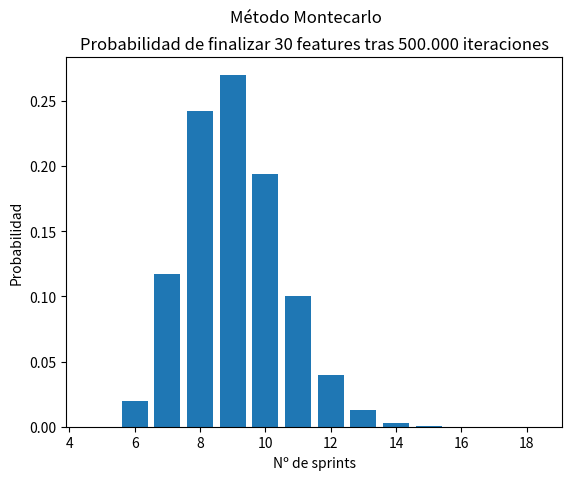

The matplotlib source for this figure:
import random
import numpy as np
import matplotlib.pyplot as plt
from collections import Counter


class Montecarlo:
    def __init__(self, initial_features, initial_projects):
        self.features = initial_features
        self.projects = initial_projects
        self.results = []
        self.hist = {}

    def run(self):
        for _ in range(self.projects):
            acum = 0
            sprints = 0
            while acum < self.features:
                sprints += 1
                acum += random.randint(1, 6)
            self.results.append(sprints)

        self.hist = Counter(self.results)

    def print_results(self):
        for sprints, percentage in sorted([(key, self.hist[key] / self.projects) for key in self.hist]):
            print("{}\t{:>7.3%}".format(sprints, percentage))

        print("Media = {0:.0f}".format(np.mean(self.results)))
        print("85% quantile = {0:.0f}".format(np.percentile(self.results, 85)))

    def draw_histogram(self):
        plt.hist(self.results, bins=len(self.hist), alpha=1, edgecolor='black', linewidth=1)
        plt.axvline(np.percentile(self.results, 85), color='r', linestyle='dashed', linewidth=2)
        plt.xlabel("Nº sprints")
        # plt.grid(True)
        plt.show()
        plt.clf()

    def draw_bar(self):
        plt.bar(self.hist.keys(), [value/self.projects for value in self.hist.values()])
        plt.suptitle("Método Montecarlo")
        plt.title("Probabilidad de finalizar {0} features tras {1:,} iteraciones".format(
            self.features, self.projects).replace(",", ".")
        )
        plt.ylabel("Probabilidad")
        plt.xlabel("Nº de sprints")
        plt.show()
        plt.clf()


if __name__ == '__main__':
    USER_STORIES = 30   # Number of user stories per project
    PROJECTS = 500000   # Number of projects to be executed

    mc = Montecarlo(USER_STORIES, PROJECTS)
    mc.run()
    mc.print_results()
    # mc.draw_histogram()
    mc.draw_bar()
